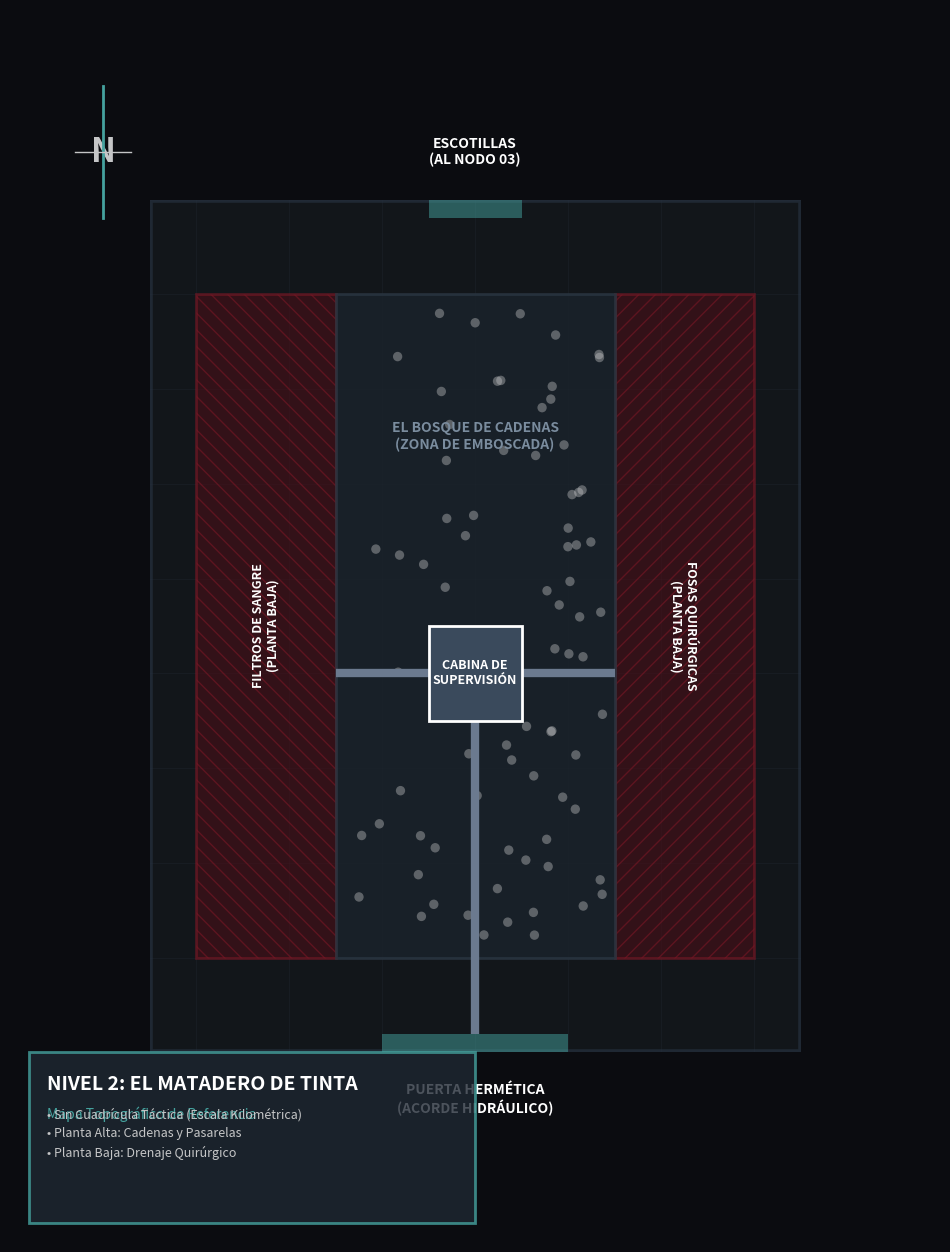

This chart was generated by the following Python code: (Note: this script raises an exception after producing the figure.)
import matplotlib.pyplot as plt
from matplotlib.patches import Circle, Rectangle, Polygon, PathPatch
from matplotlib.path import Path
import numpy as np
import os

def create_matadero_map(output_path):
    fig, ax = plt.subplots(figsize=(12, 16), facecolor="#0b0c10")
    ax.set_facecolor("#0b0c10")
    
    # Define colors matching the dark/tactical theme
    COLOR_BG = "#0b0c10"
    COLOR_WALLS = "#1f2833"
    COLOR_GRID = "#2a3642"
    COLOR_DEEP = "#4a0e17"     # Fosas Quirúrgicas (Deep Red)
    COLOR_CABIN = "#3a4a5c"    # Cabina de Supervisión
    COLOR_WALKWAY = "#6b7a8f"  # Pasarelas
    COLOR_TEXT = "#c5c6c7"
    COLOR_HIGHLIGHT = "#45a29e" # Entradas/Salidas
    COLOR_CHAINS = "#1a232c"   # Zona de cadenas
    
    # 1. Base Grid
    ax.set_xlim(0, 100)
    ax.set_ylim(0, 130)
    
    for x in range(0, 101, 10):
        ax.axvline(x, color=COLOR_GRID, linewidth=0.5, alpha=0.3)
    for y in range(0, 131, 10):
        ax.axhline(y, color=COLOR_GRID, linewidth=0.5, alpha=0.3)
        
    # 2. Main Building Walls (Industrial Rectangular Shape)
    # The Matadero is an enclosed industrial nave
    nave_x = [15, 85, 85, 15]
    nave_y = [20, 20, 110, 110]
    
    nave_poly = Polygon(np.column_stack([nave_x, nave_y]), closed=True, 
                          facecolor="#12161a", edgecolor=COLOR_WALLS, linewidth=4, zorder=1)
    ax.add_patch(nave_poly)
    
    # Masking outside
    vertices = [(0,0), (100,0), (100,130), (0,130), (0,0)]
    for x, y in zip(nave_x[::-1], nave_y[::-1]):
        vertices.append((x,y))
    vertices.append(vertices[5]) # close inner loop
    
    codes = [Path.MOVETO] + [Path.LINETO]*3 + [Path.CLOSEPOLY] + \
            [Path.MOVETO] + [Path.LINETO]*(len(nave_x)-1) + [Path.CLOSEPOLY]
            
    mask_path = Path(vertices, codes)
    mask_patch = PathPatch(mask_path, facecolor=COLOR_BG, lw=0, zorder=10)
    ax.add_patch(mask_patch)
    
    # 3. Entrance and Exit
    # Entrance (La Puerta del Matadero)
    entrance = Polygon([(40, 18), (60, 18), (60, 22), (40, 22)], facecolor=COLOR_HIGHLIGHT, alpha=0.5, zorder=2)
    ax.add_patch(entrance)
    ax.text(50, 15, "PUERTA HERMÉTICA\n(ACORDE HIDRÁULICO)", color="#ffffff", ha="center", va="center", fontsize=10, fontweight="bold", zorder=15)
    
    # Exit (Escotilla hacia Anfiteatros)
    exit_poly = Polygon([(45, 108), (55, 108), (55, 112), (45, 112)], facecolor=COLOR_HIGHLIGHT, alpha=0.5, zorder=2)
    ax.add_patch(exit_poly)
    ax.text(50, 115, "ESCOTILLAS\n(AL NODO 03)", color="#ffffff", ha="center", va="center", fontsize=10, fontweight="bold", zorder=15)

    # 4. Fosas Quirúrgicas / Filtros de Sangre (Lower Levels - Planta Baja)
    # Left Side
    fosa_l = Polygon([(20, 30), (35, 30), (35, 100), (20, 100)], facecolor=COLOR_DEEP, alpha=0.6, hatch='\\\\', edgecolor="#7a1725", linewidth=2, zorder=2)
    ax.add_patch(fosa_l)
    ax.text(27.5, 65, "FILTROS DE SANGRE\n(PLANTA BAJA)", color="#ffffff", ha="center", va="center", fontsize=9, fontweight="bold", rotation=90, zorder=15)
    
    # Right Side
    fosa_r = Polygon([(65, 30), (80, 30), (80, 100), (65, 100)], facecolor=COLOR_DEEP, alpha=0.6, hatch='//', edgecolor="#7a1725", linewidth=2, zorder=2)
    ax.add_patch(fosa_r)
    ax.text(72.5, 65, "FOSAS QUIRÚRGICAS\n(PLANTA BAJA)", color="#ffffff", ha="center", va="center", fontsize=9, fontweight="bold", rotation=-90, zorder=15)

    # 5. Bosque de Cadenas (Upper Level - Area of Combat)
    cadenas_poly = Polygon([(35, 30), (65, 30), (65, 100), (35, 100)], facecolor=COLOR_CHAINS, alpha=0.8, edgecolor=COLOR_GRID, linewidth=2, zorder=3)
    ax.add_patch(cadenas_poly)
    ax.text(50, 85, "EL BOSQUE DE CADENAS\n(ZONA DE EMBOSCADA)", color="#7a8c9e", ha="center", va="center", fontsize=10, fontweight="bold", zorder=15)

    # Add chain dots
    for _ in range(80):
        cx = np.random.uniform(36, 64)
        cy = np.random.uniform(32, 98)
        # Avoid the central cabin
        if not (45 <= cx <= 55 and 55 <= cy <= 65):
            ax.add_patch(Circle((cx, cy), 0.5, facecolor="#c5c6c7", alpha=0.4, zorder=4))

    # 6. Cabina de Supervisión y Pasarelas (Upper Level)
    # Walkways
    walkway_1 = Polygon([(50, 22), (50, 55)], closed=False, edgecolor=COLOR_WALKWAY, linewidth=6, zorder=4)
    ax.add_patch(walkway_1)
    walkway_2 = Polygon([(35, 60), (65, 60)], closed=False, edgecolor=COLOR_WALKWAY, linewidth=6, zorder=4)
    ax.add_patch(walkway_2)

    # Central Cabin
    cabin_poly = Rectangle((45, 55), 10, 10, facecolor=COLOR_CABIN, edgecolor="#ffffff", linewidth=2, zorder=5)
    ax.add_patch(cabin_poly)
    ax.text(50, 60, "CABINA DE\nSUPERVISIÓN", color="#ffffff", ha="center", va="center", fontsize=9, fontweight="bold", zorder=15)

    # 7. Compass and Legend
    # Compass
    ax.text(10, 115, "N", color=COLOR_TEXT, fontsize=24, fontweight="bold", ha="center", va="center", zorder=15)
    ax.plot([10, 10], [108, 122], color=COLOR_HIGHLIGHT, lw=2, zorder=15)
    ax.plot([7, 13], [115, 115], color=COLOR_TEXT, lw=1, zorder=15)
    
    # Title & Legend Box
    legend_box = Rectangle((2, 2), 48, 18, facecolor="#1f2833", alpha=0.8, edgecolor=COLOR_HIGHLIGHT, lw=2, zorder=15)
    ax.add_patch(legend_box)
    
    ax.text(4, 16, "NIVEL 2: EL MATADERO DE TINTA", color="#ffffff", fontsize=14, fontweight="bold", zorder=16)
    ax.text(4, 13, "Mapa Topográfico de Referencia", color=COLOR_HIGHLIGHT, fontsize=10, fontstyle='italic', zorder=16)
    ax.text(4, 9, "• Sin Cuadrícula Táctica (Escala Kilométrica)\n• Planta Alta: Cadenas y Pasarelas\n• Planta Baja: Drenaje Quirúrgico", color=COLOR_TEXT, fontsize=9, linespacing=1.5, zorder=16)

    # Final touches
    ax.axis('off')
    
    # Save
    os.makedirs(os.path.dirname(output_path), exist_ok=True)
    plt.savefig(output_path, facecolor=COLOR_BG, bbox_inches='tight', dpi=300)
    print(f"Mapa topográfico generado en: {output_path}")

if __name__ == "__main__":
    output_file = "/Users/juangomez/Transcendence-workspace/Transcendence-publications/core-books/transcendence-corebook/assets/maps/mapa_04.png"
    create_matadero_map(output_file)
